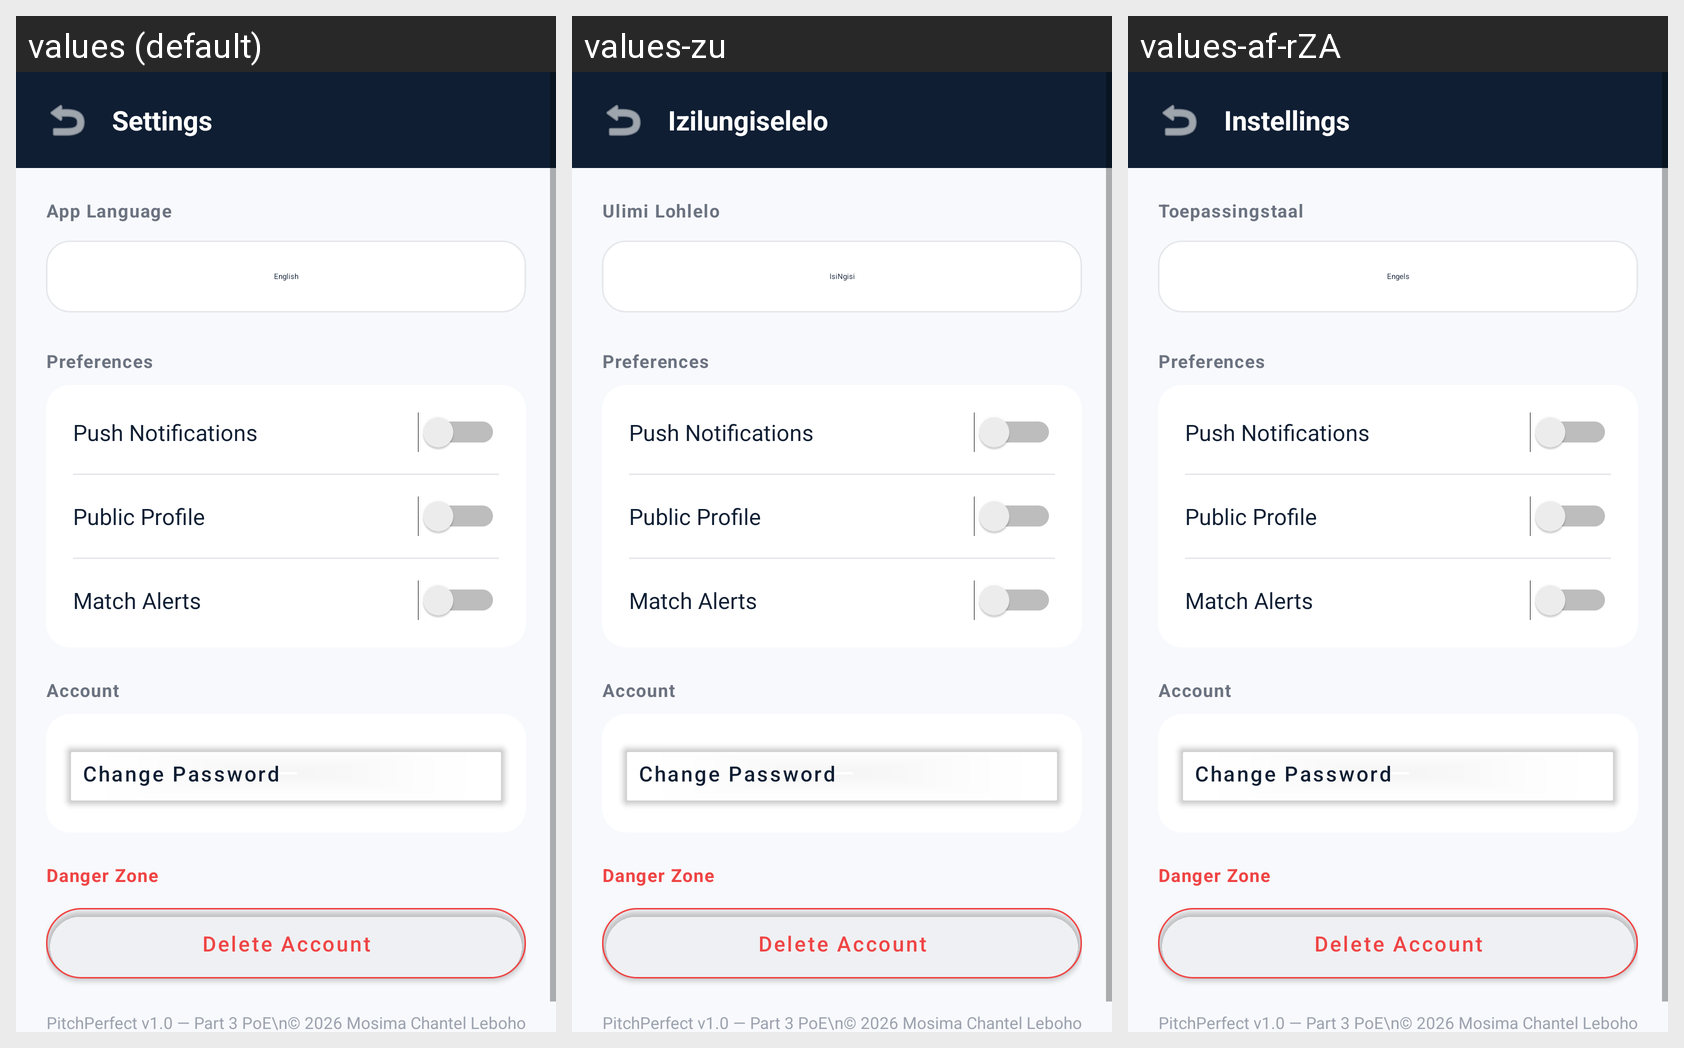

Strings drawn on this Android screen and how each of the app's shown locales translates them:
Android screen res/layout/activity_settings.xml rendered under 3 locales, left to right: values (default), values-zu, values-af-rZA. Device: Nexus 5 (rendered at 1080×1920; each locale shown at half size, 540×960, under a caption strip naming it); theme Theme.PitchPerfect.
Strings drawn on this screen, with the default value and each locale's value (text and hints the layout hard-codes, and strings that could not be matched under every locale, appear in the picture but are not listed):

settings
  values: Settings
  values-zu: Izilungiselelo
  values-af-rZA: Instellings

language
  values: App Language
  values-zu: Ulimi Lohlelo
  values-af-rZA: Toepassingstaal

english
  values: English
  values-zu: IsiNgisi
  values-af-rZA: Engels
